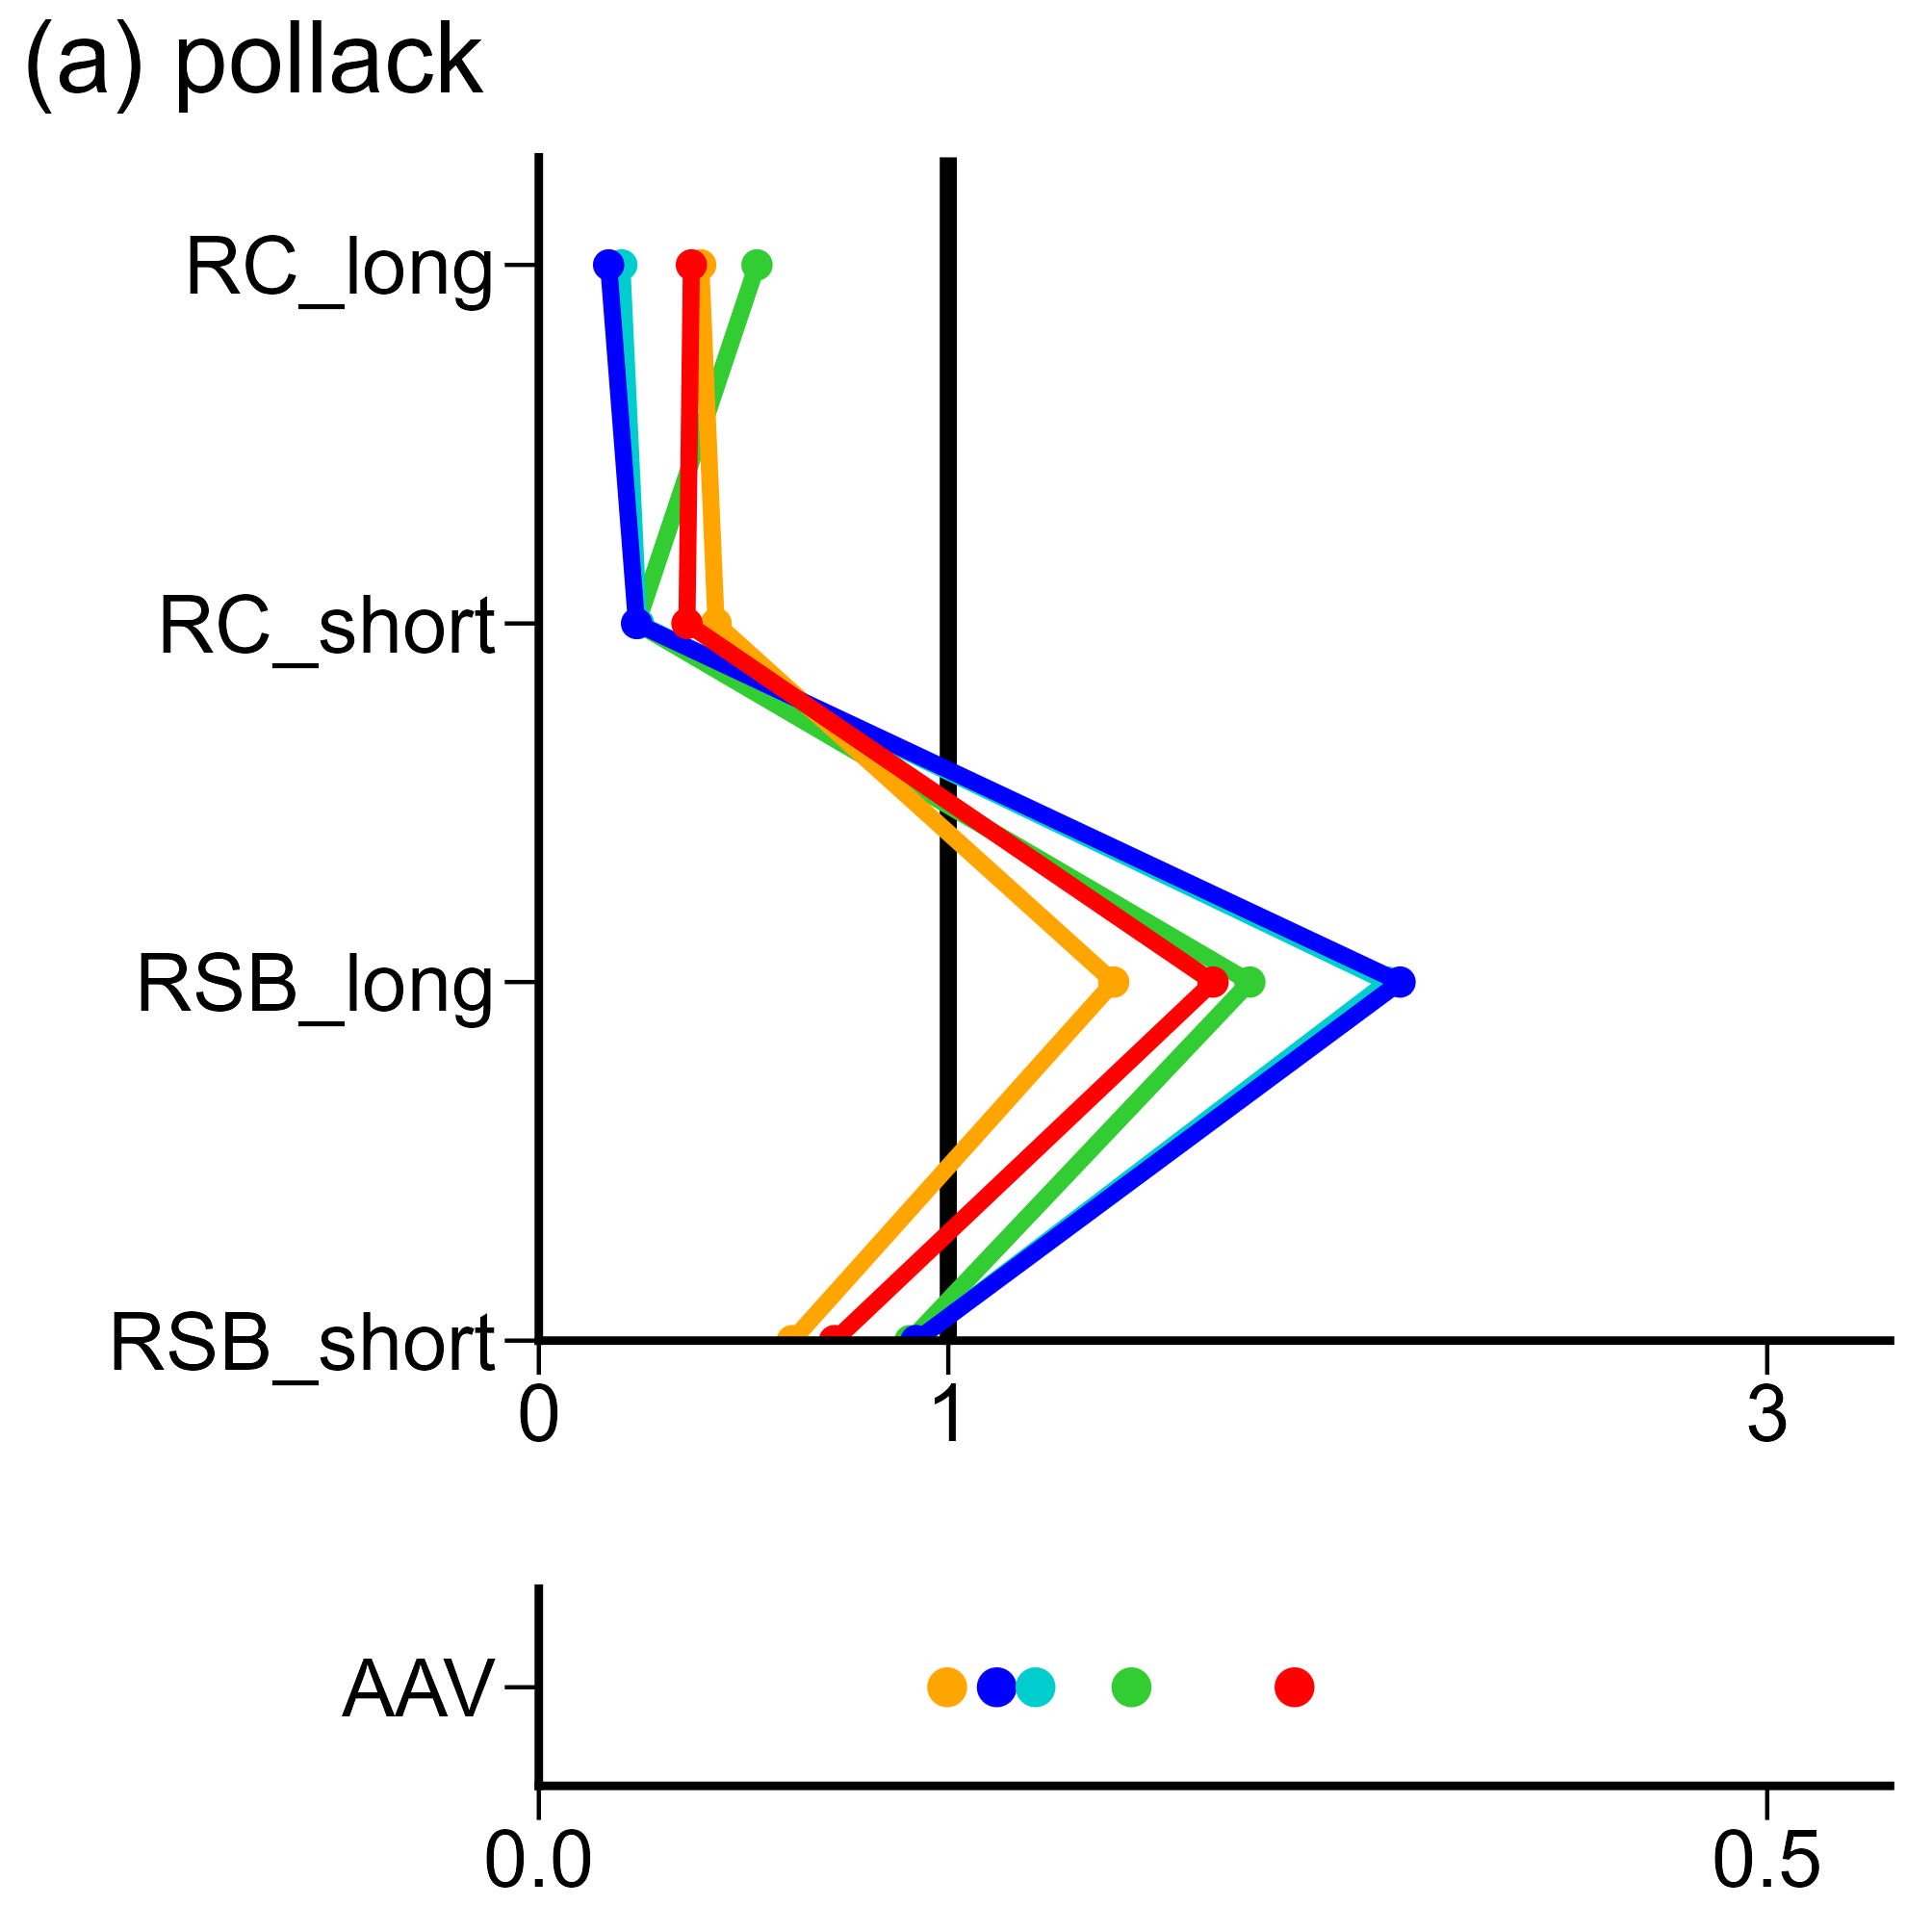

Data behind this chart, as committed beside it:
, V1, V2, V3, V4, V5, V6, V7, V8, V9, V10, V11, V12, V13, V14, V15, V16, V17, V18, V19, V20, V21, V22, V23
fish, pollack, pollack, pollack, pollack, pollack, pollack, pollack, pollack, pollack, pollack, pollack, pollack, pollack, pollack, pollack, pollack, pollack, pollack, pollack, pollack, pollack, pollack, pollack
method, rfb_rule, rfb_rule, rfb_rule, rfb_rule, rfb_rule, rfb_rule, type2_rule, type2_rule, type2_rule, type2_rule, type2_rule, type2_rule, rfb_Cave, rfb_Cave, rfb_Cave, rfb_Cave, rfb_Cave, rfb_Cave, type2_f, type2_f, type2_f, type2_f, type2_f
index, RC_long, RC_short, RSB_long, RSB_short, AAV, Blim, RC_long, RC_short, RSB_long, RSB_short, AAV, Blim, RC_long, RC_short, RSB_long, RSB_short, AAV, Blim, RC_long, RC_short, RSB_long, RSB_short, AAV
value, 0.3726, 0.3617, 1.647, 0.722, 0.3076, 0.998, 0.1704, 0.2387, 2.103, 0.9212, 0.1864, 0.9993, 0.3954, 0.4329, 1.404, 0.6189, 0.1662, 0.9863, 0.2026, 0.2436, 2.073, 0.9218, 0.2022
